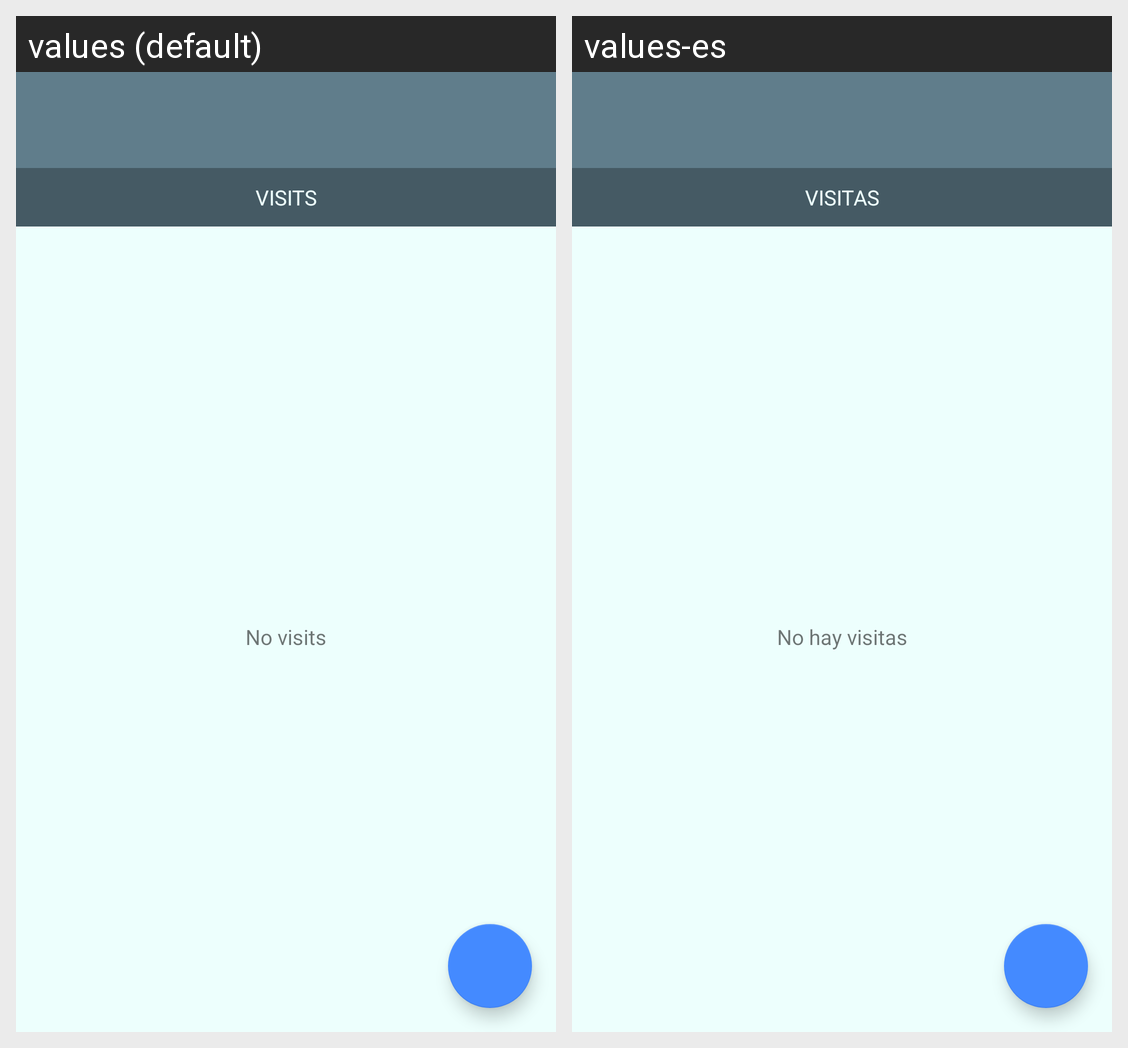

The same Android screen rendered under two of its app's locales, left to right. List the strings drawn on it with the default value and each locale's translation.
Android screen res/layout/visit.xml rendered under 2 locales, left to right: values (default), values-es. Device: Nexus 5 (rendered at 1080×1920; each locale shown at half size, 540×960, under a caption strip naming it); theme AppTheme.
Strings drawn on this screen, with the default value and each locale's value (text and hints the layout hard-codes, and strings that could not be matched under every locale, appear in the picture but are not listed):

visitTitle
  values: VISITS
  values-es: VISITAS

visitEmpty
  values: No visits
  values-es: No hay visitas
